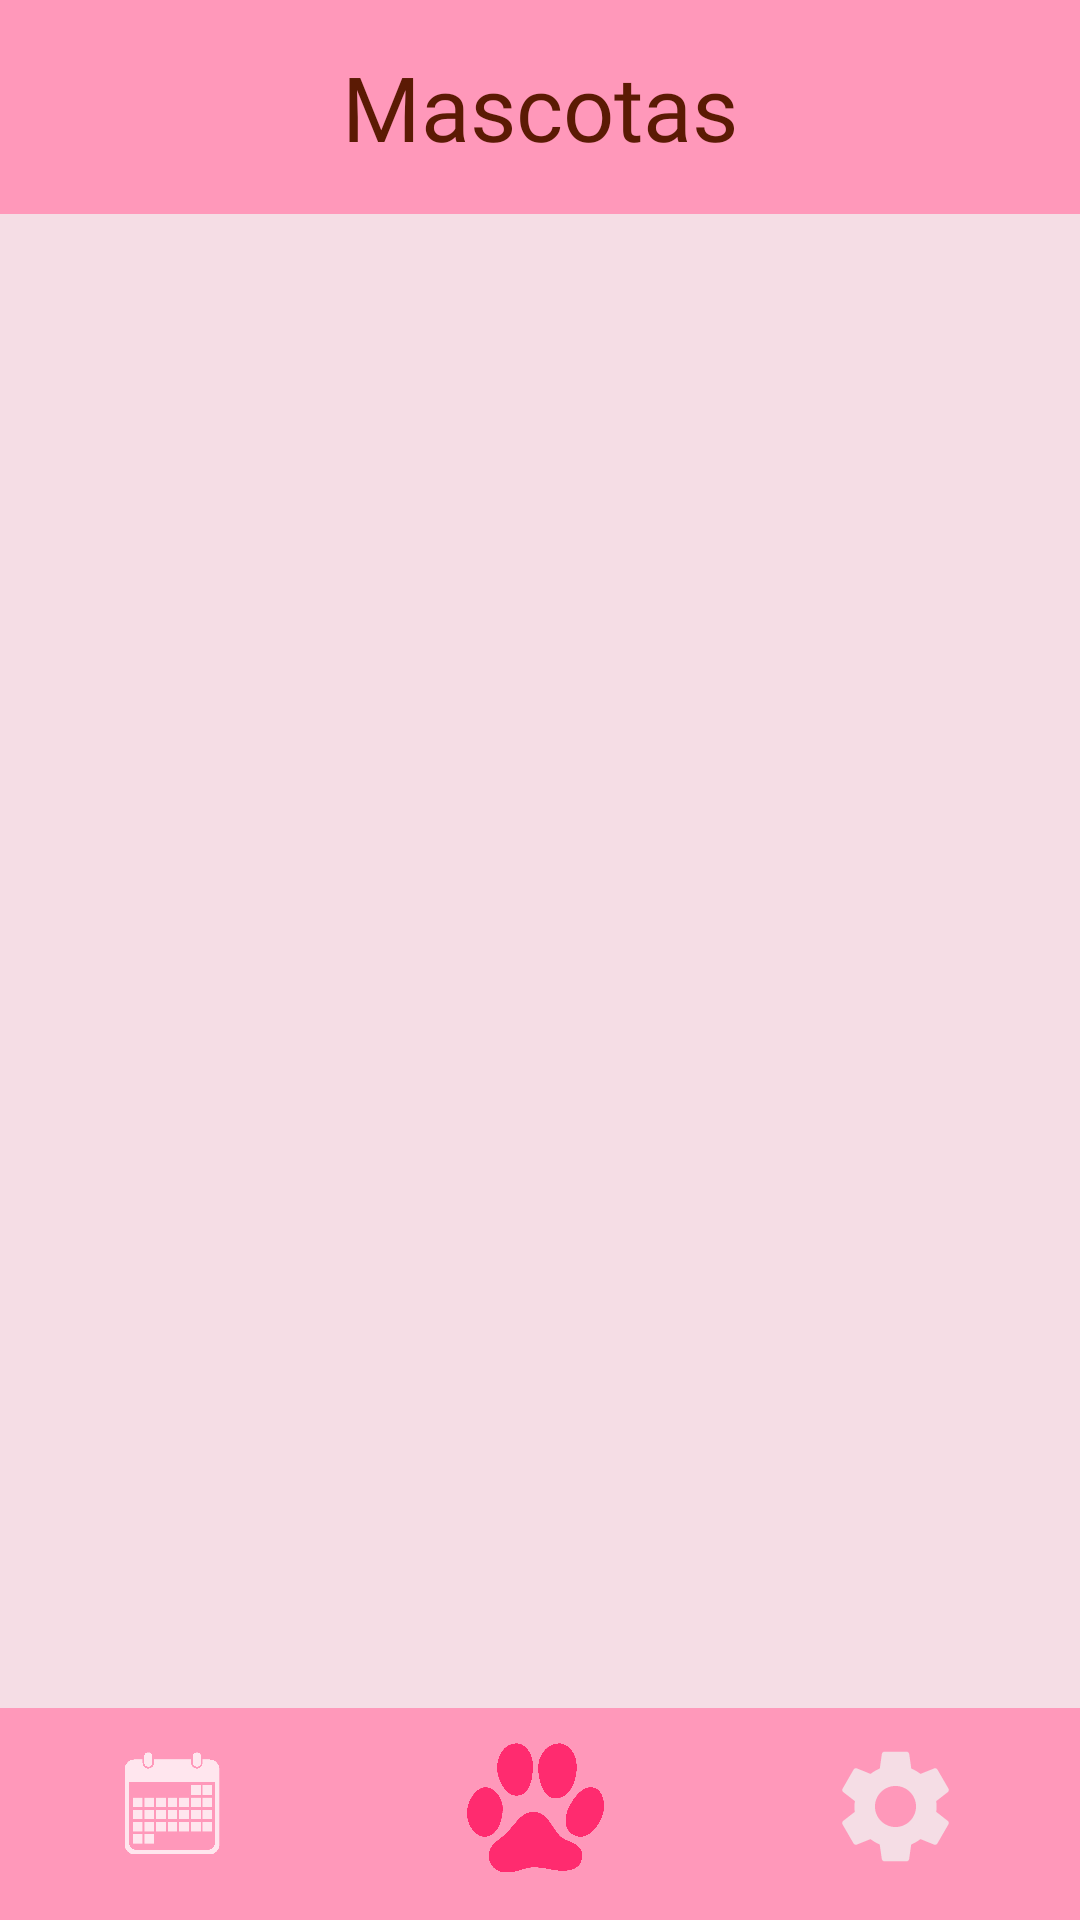

Here is an Android app screen rendered from its layout file. Give the layout XML and the strings, colors and styles it references.
<!-- AndroidManifest.xml: application theme Theme.AppsMoviles -->
<!-- res/layout/perfil_mascotas.xml -->
<?xml version="1.0" encoding="utf-8"?>
<LinearLayout xmlns:android="http://schemas.android.com/apk/res/android"
    xmlns:tools="http://schemas.android.com/tools"
    android:layout_width="match_parent"
    android:layout_height="match_parent"
    xmlns:app="http://schemas.android.com/apk/res-auto"
    android:background="#f5dde5"
    android:orientation="vertical"
    tools:context=".MainActivity">
    <com.google.android.material.appbar.AppBarLayout
        android:layout_width="match_parent"
        android:layout_height="match_parent"
        android:layout_weight="4"
        android:background="#ff98ba">
        <TextView
            android:layout_width="match_parent"
            android:layout_height="match_parent"
            android:textColor="#5b1a04"
            android:animateLayoutChanges="true"
            android:text="Mascotas"
            android:fontFamily="@font/quicksand_bold"
            android:textSize="30sp"
            android:gravity="center"
            />
    </com.google.android.material.appbar.AppBarLayout>
    <FrameLayout
        android:layout_width="match_parent"
        android:layout_height="match_parent"
        android:layout_weight="1">
        <ListView
            android:id="@+id/mylistview"
            android:layout_width="match_parent"
            android:layout_height="match_parent"
            android:focusable="false"
            android:focusableInTouchMode="false"/>
    </FrameLayout>
    <LinearLayout
        android:layout_width="match_parent"
        android:layout_height="match_parent"
        android:background="#ff98ba"
        android:layout_weight="4">
        <ImageButton
            android:id="@+id/recordatorio"
            android:layout_width="0dp"
            android:layout_height="match_parent"
            android:layout_marginBottom="5dp"
            android:layout_marginLeft="2dp"
            android:layout_marginRight="5dp"
            android:layout_marginTop="0dp"
            android:adjustViewBounds="true"
            android:scaleType="fitCenter"
            android:layout_weight="1"
            android:background="#ff98ba"
            android:src="@drawable/calendar"/>
        <ImageButton
            android:id="@+id/main_boton"
            android:layout_width="0dp"
            android:layout_height="match_parent"
            android:layout_marginBottom="5dp"
            android:layout_marginLeft="2dp"
            android:layout_marginRight="5dp"
            android:layout_marginTop="0dp"
            android:adjustViewBounds="true"
            android:padding="10dp"
            android:scaleType="fitCenter"
            android:layout_weight="1"
            android:background="#ff98ba"
            android:src="@drawable/huella"/>
        <ImageButton
            android:id="@+id/configuracion"
            android:layout_width="0dp"
            android:layout_height="match_parent"
            android:layout_marginBottom="5dp"
            android:layout_marginLeft="2dp"
            android:layout_marginRight="5dp"
            android:padding="10dp"
            android:layout_marginTop="0dp"
            android:adjustViewBounds="true"
            android:scaleType="fitCenter"
            android:layout_weight="1"
            android:background="#ff98ba"
            android:src="@drawable/ic_baseline_settings_24"/>
    </LinearLayout>

</LinearLayout>
<!-- resources referenced by this layout -->
<resources>
  <!-- drawable calendar: png bitmap (drawable, 11296 bytes) -->
  <!-- drawable huella: png bitmap (drawable, 16587 bytes) -->
  <!-- drawable ic_baseline_settings_24 (drawable) -->
  <vector android:height="24dp" android:tint="#F5DDE5"
      android:viewportHeight="24" android:viewportWidth="24"
      android:width="24dp" xmlns:android="http://schemas.android.com/apk/res/android">
      <path android:fillColor="@android:color/white" android:pathData="M19.14,12.94c0.04,-0.3 0.06,-0.61 0.06,-0.94c0,-0.32 -0.02,-0.64 -0.07,-0.94l2.03,-1.58c0.18,-0.14 0.23,-0.41 0.12,-0.61l-1.92,-3.32c-0.12,-0.22 -0.37,-0.29 -0.59,-0.22l-2.39,0.96c-0.5,-0.38 -1.03,-0.7 -1.62,-0.94L14.4,2.81c-0.04,-0.24 -0.24,-0.41 -0.48,-0.41h-3.84c-0.24,0 -0.43,0.17 -0.47,0.41L9.25,5.35C8.66,5.59 8.12,5.92 7.63,6.29L5.24,5.33c-0.22,-0.08 -0.47,0 -0.59,0.22L2.74,8.87C2.62,9.08 2.66,9.34 2.86,9.48l2.03,1.58C4.84,11.36 4.8,11.69 4.8,12s0.02,0.64 0.07,0.94l-2.03,1.58c-0.18,0.14 -0.23,0.41 -0.12,0.61l1.92,3.32c0.12,0.22 0.37,0.29 0.59,0.22l2.39,-0.96c0.5,0.38 1.03,0.7 1.62,0.94l0.36,2.54c0.05,0.24 0.24,0.41 0.48,0.41h3.84c0.24,0 0.44,-0.17 0.47,-0.41l0.36,-2.54c0.59,-0.24 1.13,-0.56 1.62,-0.94l2.39,0.96c0.22,0.08 0.47,0 0.59,-0.22l1.92,-3.32c0.12,-0.22 0.07,-0.47 -0.12,-0.61L19.14,12.94zM12,15.6c-1.98,0 -3.6,-1.62 -3.6,-3.6s1.62,-3.6 3.6,-3.6s3.6,1.62 3.6,3.6S13.98,15.6 12,15.6z"/>
  </vector>
  <style name="Theme.AppsMoviles" parent="Theme.MaterialComponents.DayNight.NoActionBar">
          
          <item name="colorPrimary">@color/purple_500</item>
          <item name="colorPrimaryVariant">@color/purple_700</item>
          <item name="colorOnPrimary">@color/white</item>
          
          <item name="colorSecondary">@color/teal_200</item>
          <item name="colorSecondaryVariant">@color/teal_700</item>
          <item name="colorOnSecondary">@color/black</item>
          
          <item name="android:statusBarColor" tools:targetApi="l">?attr/colorPrimaryVariant</item>
          
      </style>
  <color name="purple_500">#FF6200EE</color>
  <color name="purple_700">#FF98BA</color>
  <color name="white">#FFFFFFFF</color>
  <color name="teal_200">#FF03DAC5</color>
  <color name="teal_700">#FF018786</color>
  <color name="black">#FF000000</color>
</resources>
